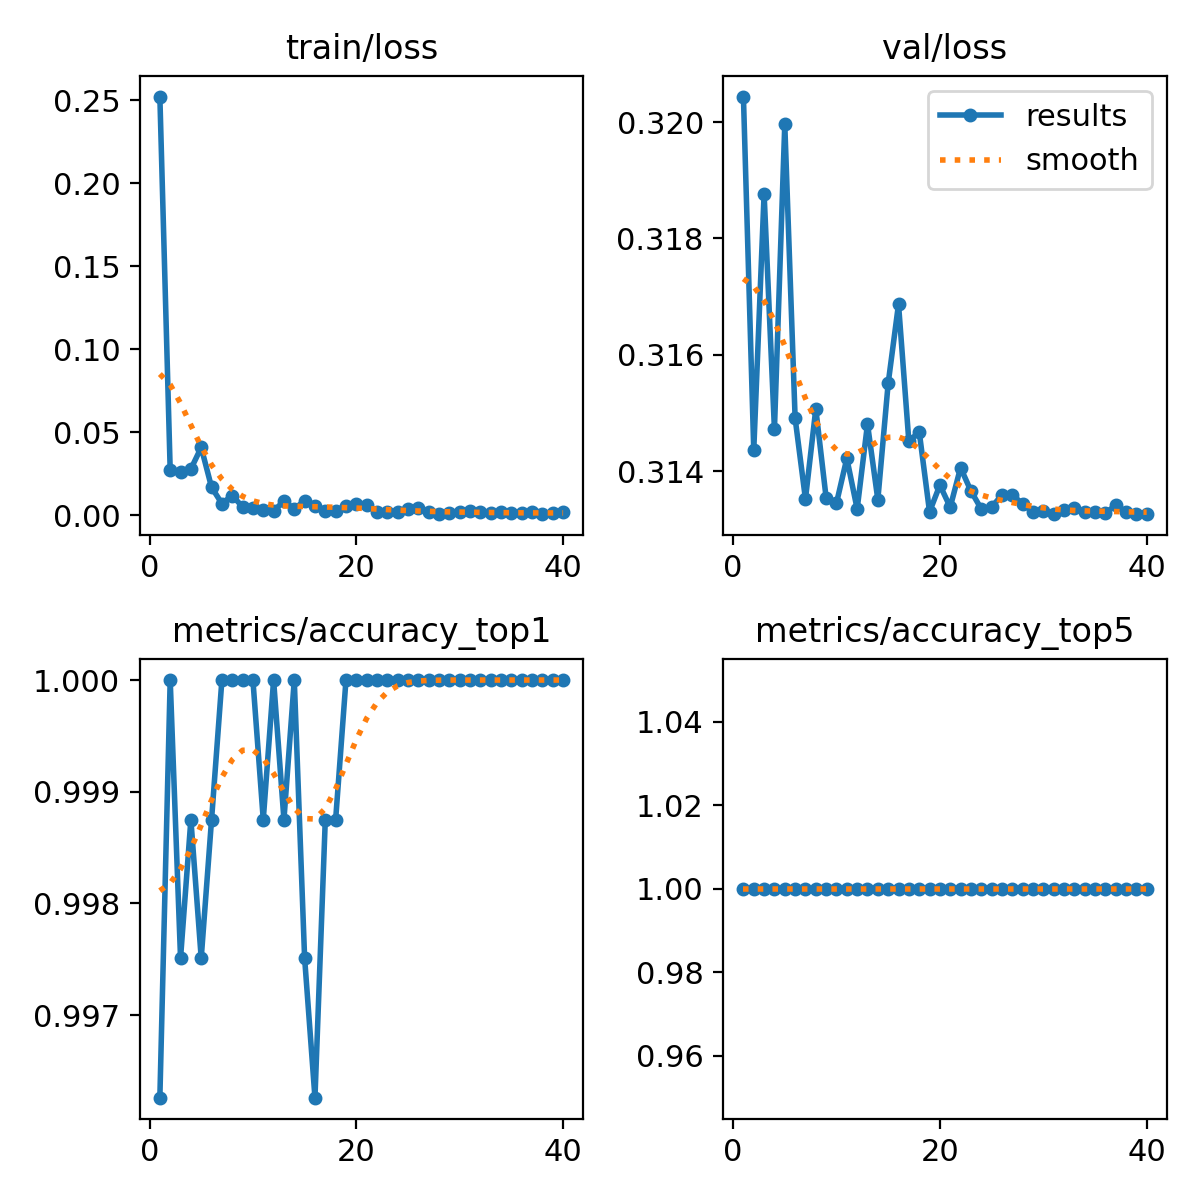

The table this chart was drawn from, first rows:
epoch, train/loss, metrics/accuracy_top1, metrics/accuracy_top5, val/loss, lr/pg0, lr/pg1, lr/pg2
1, 0.2521, 0.9963, 1, 0.3204, 0.0002371, 0.0002371, 0.0002371
2, 0.02689, 1, 1, 0.3144, 0.0004633, 0.0004633, 0.0004633
3, 0.02614, 0.9975, 1, 0.3188, 0.0006778, 0.0006778, 0.0006778
4, 0.02772, 0.9988, 1, 0.3147, 0.000661, 0.000661, 0.000661
5, 0.04072, 0.9975, 1, 0.32, 0.000661, 0.000661, 0.000661
6, 0.01672, 0.9988, 1, 0.3149, 0.0006433, 0.0006433, 0.0006433
7, 0.0069, 1, 1, 0.3135, 0.0006256, 0.0006256, 0.0006256
8, 0.01176, 1, 1, 0.3151, 0.000608, 0.000608, 0.000608
9, 0.00489, 1, 1, 0.3135, 0.0005903, 0.0005903, 0.0005903
10, 0.00439, 1, 1, 0.3135, 0.0005726, 0.0005726, 0.0005726
11, 0.00284, 0.9988, 1, 0.3142, 0.000555, 0.000555, 0.000555
12, 0.00262, 1, 1, 0.3134, 0.0005373, 0.0005373, 0.0005373
13, 0.00828, 0.9988, 1, 0.3148, 0.0005196, 0.0005196, 0.0005196
14, 0.00383, 1, 1, 0.3135, 0.0005019, 0.0005019, 0.0005019
15, 0.00851, 0.9975, 1, 0.3155, 0.0004843, 0.0004843, 0.0004843
16, 0.00556, 0.9963, 1, 0.3169, 0.0004666, 0.0004666, 0.0004666
17, 0.00263, 0.9988, 1, 0.3145, 0.0004489, 0.0004489, 0.0004489
18, 0.00272, 0.9988, 1, 0.3147, 0.0004313, 0.0004313, 0.0004313
19, 0.0054, 1, 1, 0.3133, 0.0004136, 0.0004136, 0.0004136
20, 0.00672, 1, 1, 0.3138, 0.0003959, 0.0003959, 0.0003959
21, 0.00579, 1, 1, 0.3134, 0.0003782, 0.0003782, 0.0003782
22, 0.00195, 1, 1, 0.3141, 0.0003606, 0.0003606, 0.0003606
23, 0.00156, 1, 1, 0.3137, 0.0003429, 0.0003429, 0.0003429
24, 0.00194, 1, 1, 0.3134, 0.0003252, 0.0003252, 0.0003252
25, 0.00348, 1, 1, 0.3134, 0.0003076, 0.0003076, 0.0003076
26, 0.00411, 1, 1, 0.3136, 0.0002899, 0.0002899, 0.0002899
27, 0.00177, 1, 1, 0.3136, 0.0002722, 0.0002722, 0.0002722
28, 0.00082, 1, 1, 0.3134, 0.0002545, 0.0002545, 0.0002545
29, 0.00099, 1, 1, 0.3133, 0.0002369, 0.0002369, 0.0002369
30, 0.00198, 1, 1, 0.3133, 0.0002192, 0.0002192, 0.0002192
31, 0.00257, 1, 1, 0.3133, 0.0002015, 0.0002015, 0.0002015
32, 0.00174, 1, 1, 0.3133, 0.0001838, 0.0001838, 0.0001838
33, 0.00094, 1, 1, 0.3134, 0.0001662, 0.0001662, 0.0001662
34, 0.00166, 1, 1, 0.3133, 0.0001485, 0.0001485, 0.0001485
35, 0.00104, 1, 1, 0.3133, 0.0001308, 0.0001308, 0.0001308
36, 0.00111, 1, 1, 0.3133, 0.0001132, 0.0001132, 0.0001132
37, 0.00181, 1, 1, 0.3134, 9.5498e-05, 9.5498e-05, 9.5498e-05
38, 0.00051, 1, 1, 0.3133, 7.7826e-05, 7.7826e-05, 7.7826e-05
39, 0.00124, 1, 1, 0.3133, 6.0154e-05, 6.0154e-05, 6.0154e-05
40, 0.0016, 1, 1, 0.3133, 4.2483e-05, 4.2483e-05, 4.2483e-05
